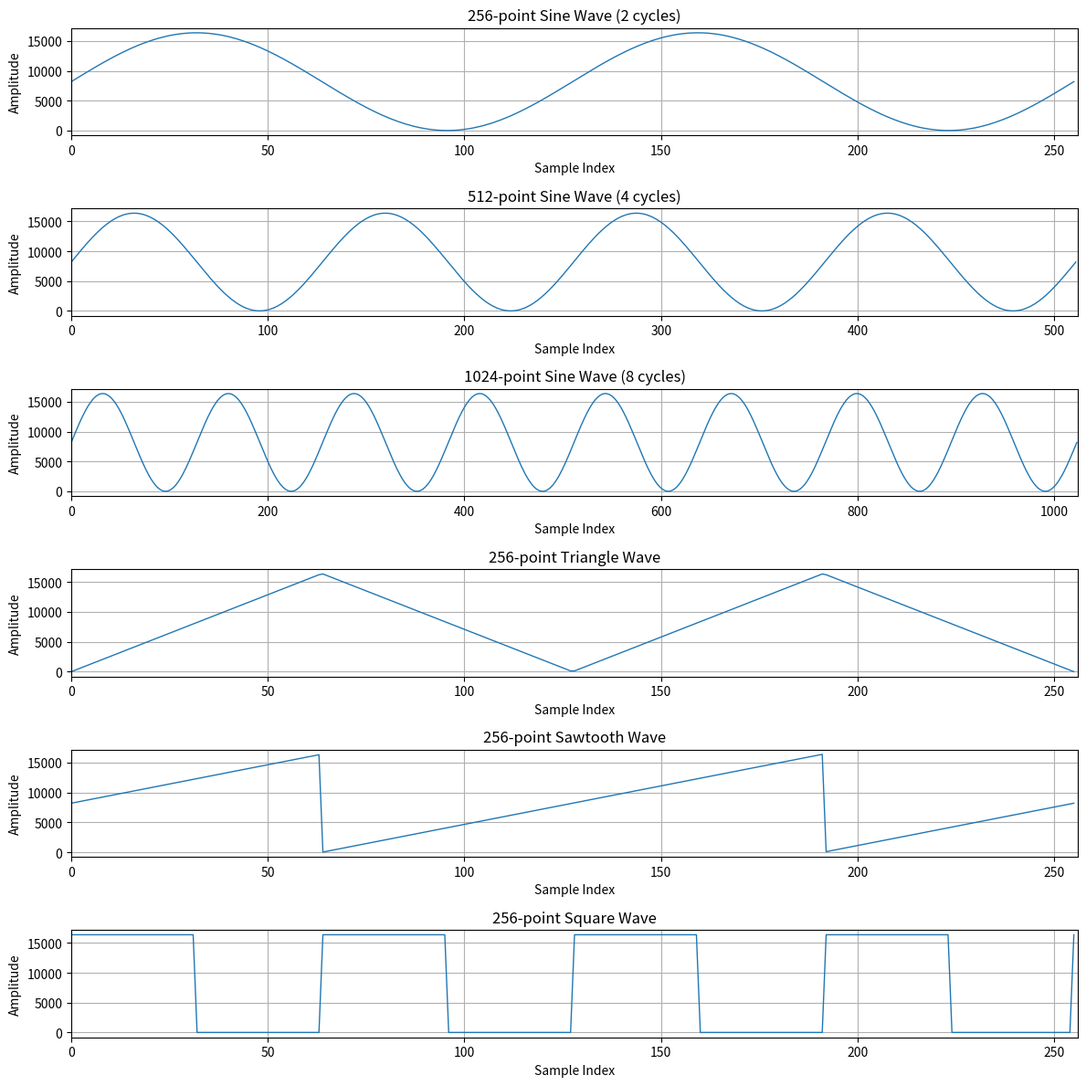

The matplotlib source for this figure:
#!/usr/bin/env python3
"""
测试波形生成器
为 custom_waveform_handler 仿真生成各种测试波形

Author: Claude Code Assistant
Date: 2025-01-15
"""

import numpy as np
import matplotlib.pyplot as plt
from pathlib import Path


def generate_sine_wave(num_samples, cycles=1):
    """生成正弦波"""
    x = np.linspace(0, 2 * np.pi * cycles, num_samples)
    wave = np.sin(x)
    return wave


def generate_triangle_wave(num_samples, cycles=1):
    """生成三角波"""
    x = np.linspace(0, cycles, num_samples)
    wave = 2.0 * np.abs(2.0 * (x - np.floor(x + 0.5))) - 1.0
    return wave


def generate_sawtooth_wave(num_samples, cycles=1):
    """生成锯齿波"""
    x = np.linspace(0, cycles, num_samples)
    wave = 2.0 * (x - np.floor(x + 0.5))
    return wave


def generate_square_wave(num_samples, cycles=1, duty_cycle=0.5):
    """生成方波"""
    x = np.linspace(0, cycles, num_samples)
    wave = np.where((x % 1.0) < duty_cycle, 1.0, -1.0)
    return wave


def generate_chirp_wave(num_samples):
    """生成线性调频波(频率从低到高)"""
    t = np.linspace(0, 1, num_samples)
    f0 = 1.0   # 起始频率
    f1 = 10.0  # 结束频率
    phase = 2 * np.pi * (f0 * t + (f1 - f0) * t**2 / 2)
    wave = np.sin(phase)
    return wave


def generate_composite_wave(num_samples):
    """生成复合波(多个频率叠加)"""
    t = np.linspace(0, 2 * np.pi, num_samples)
    wave = (np.sin(t) + 0.5 * np.sin(3 * t) + 0.3 * np.sin(5 * t)) / 1.8
    return wave


def generate_pulse_train(num_samples, pulse_width=10):
    """生成脉冲串"""
    wave = np.zeros(num_samples)
    period = num_samples // 8
    for i in range(0, num_samples, period):
        wave[i:min(i+pulse_width, num_samples)] = 1.0
    wave = wave * 2.0 - 1.0  # 转换到[-1, 1]
    return wave


def generate_exponential_decay(num_samples):
    """生成指数衰减正弦波"""
    t = np.linspace(0, 4 * np.pi, num_samples)
    envelope = np.exp(-t / (4 * np.pi))
    wave = np.sin(t) * envelope
    return wave


def normalize_to_dac(wave):
    """
    归一化到14位DAC范围

    Args:
        wave: 浮点数组,范围[-1, 1]

    Returns:
        整数数组,范围[0, 16383]
    """
    wave = np.clip(wave, -1.0, 1.0)
    dac_values = ((wave + 1.0) * 8191.5).astype(np.uint16)
    dac_values = np.clip(dac_values, 0, 16383)
    return dac_values


def save_waveform(filename, wave_float, wave_dac):
    """保存波形到文件"""

    # 保存浮点版本(用于Python工具测试)
    float_file = filename.replace('.txt', '_float.csv')
    np.savetxt(float_file, wave_float, delimiter=',', fmt='%.6f')

    # 保存DAC版本(用于仿真验证)
    dac_file = filename.replace('.txt', '_dac.txt')
    np.savetxt(dac_file, wave_dac, fmt='%d')

    # 保存十六进制版本(用于SystemVerilog $readmemh)
    hex_file = filename.replace('.txt', '_hex.txt')
    with open(hex_file, 'w') as f:
        for val in wave_dac:
            f.write(f"{val:04X}\n")

    print(f"Saved: {float_file}, {dac_file}, {hex_file}")
    return float_file, dac_file, hex_file


def plot_waveforms(waveforms, titles, save_path=None):
    """绘制多个波形对比图"""
    num_waves = len(waveforms)
    fig, axes = plt.subplots(num_waves, 1, figsize=(12, 2*num_waves))

    if num_waves == 1:
        axes = [axes]

    for i, (wave, title) in enumerate(zip(waveforms, titles)):
        axes[i].plot(wave, linewidth=1)
        axes[i].set_title(title)
        axes[i].set_xlabel('Sample Index')
        axes[i].set_ylabel('Amplitude')
        axes[i].grid(True)
        axes[i].set_xlim(0, len(wave))

    plt.tight_layout()

    if save_path:
        plt.savefig(save_path, dpi=150)
        print(f"Plot saved: {save_path}")

    plt.show()


def main():
    """生成所有测试波形"""

    output_dir = Path("sim/custom_waveform_tb/test_waveforms")
    output_dir.mkdir(parents=True, exist_ok=True)

    print("Generating test waveforms...")
    print("=" * 60)

    # 测试波形配置
    test_cases = [
        ("sine_256", generate_sine_wave(256, 2), "256-point Sine Wave (2 cycles)"),
        ("sine_512", generate_sine_wave(512, 4), "512-point Sine Wave (4 cycles)"),
        ("sine_1024", generate_sine_wave(1024, 8), "1024-point Sine Wave (8 cycles)"),
        ("triangle_256", generate_triangle_wave(256, 2), "256-point Triangle Wave"),
        ("sawtooth_256", generate_sawtooth_wave(256, 2), "256-point Sawtooth Wave"),
        ("square_256", generate_square_wave(256, 4), "256-point Square Wave"),
        ("square_25pct", generate_square_wave(256, 4, 0.25), "256-point Square Wave (25% duty)"),
        ("chirp_512", generate_chirp_wave(512), "512-point Chirp Signal"),
        ("composite_256", generate_composite_wave(256), "256-point Composite Wave"),
        ("pulse_train", generate_pulse_train(256, 20), "256-point Pulse Train"),
        ("exp_decay", generate_exponential_decay(512), "512-point Exponential Decay"),
        ("dc_zero", np.zeros(128), "128-point DC (Zero)"),
        ("dc_max", np.ones(128), "128-point DC (Max)"),
    ]

    all_waveforms = []
    all_titles = []

    for name, wave_float, title in test_cases:
        # 归一化到DAC范围
        wave_dac = normalize_to_dac(wave_float)

        # 保存文件
        filename = output_dir / f"{name}.txt"
        save_waveform(str(filename), wave_float, wave_dac)

        # 统计信息
        print(f"\n{title}:")
        print(f"  Samples: {len(wave_float)}")
        print(f"  Range (float): [{wave_float.min():.3f}, {wave_float.max():.3f}]")
        print(f"  Range (DAC): [{wave_dac.min()}, {wave_dac.max()}]")
        print(f"  Mean: {wave_dac.mean():.1f}")

        all_waveforms.append(wave_dac)
        all_titles.append(title)

    print("\n" + "=" * 60)
    print(f"Total waveforms generated: {len(test_cases)}")
    print(f"Output directory: {output_dir}")

    # 生成波形对比图
    print("\nGenerating comparison plots...")
    plot_waveforms(
        all_waveforms[:6],  # 前6个波形
        all_titles[:6],
        output_dir / "waveforms_comparison.png"
    )

    # 生成README
    readme_path = output_dir / "README.md"
    with open(readme_path, 'w', encoding='utf-8') as f:
        f.write("# 测试波形文件\n\n")
        f.write("此目录包含用于 custom_waveform_handler 仿真的测试波形。\n\n")
        f.write("## 文件格式\n\n")
        f.write("每个波形有3个版本:\n\n")
        f.write("- `*_float.csv`: 归一化浮点数 [-1.0, 1.0]\n")
        f.write("- `*_dac.txt`: 14位DAC整数 [0, 16383]\n")
        f.write("- `*_hex.txt`: 十六进制格式(用于 $readmemh)\n\n")
        f.write("## 波形列表\n\n")

        for name, _, title in test_cases:
            f.write(f"### {name}\n")
            f.write(f"{title}\n\n")

        f.write("## 使用方法\n\n")
        f.write("```python\n")
        f.write("# Python工具\n")
        f.write("python software/custom_waveform_tool.py --file sim/custom_waveform_tb/test_waveforms/sine_256_float.csv --port COM3\n")
        f.write("```\n\n")
        f.write("```systemverilog\n")
        f.write("// SystemVerilog testbench\n")
        f.write('$readmemh("test_waveforms/sine_256_hex.txt", test_waveform);\n')
        f.write("```\n")

    print(f"README created: {readme_path}")
    print("\nAll done!")


if __name__ == "__main__":
    main()
